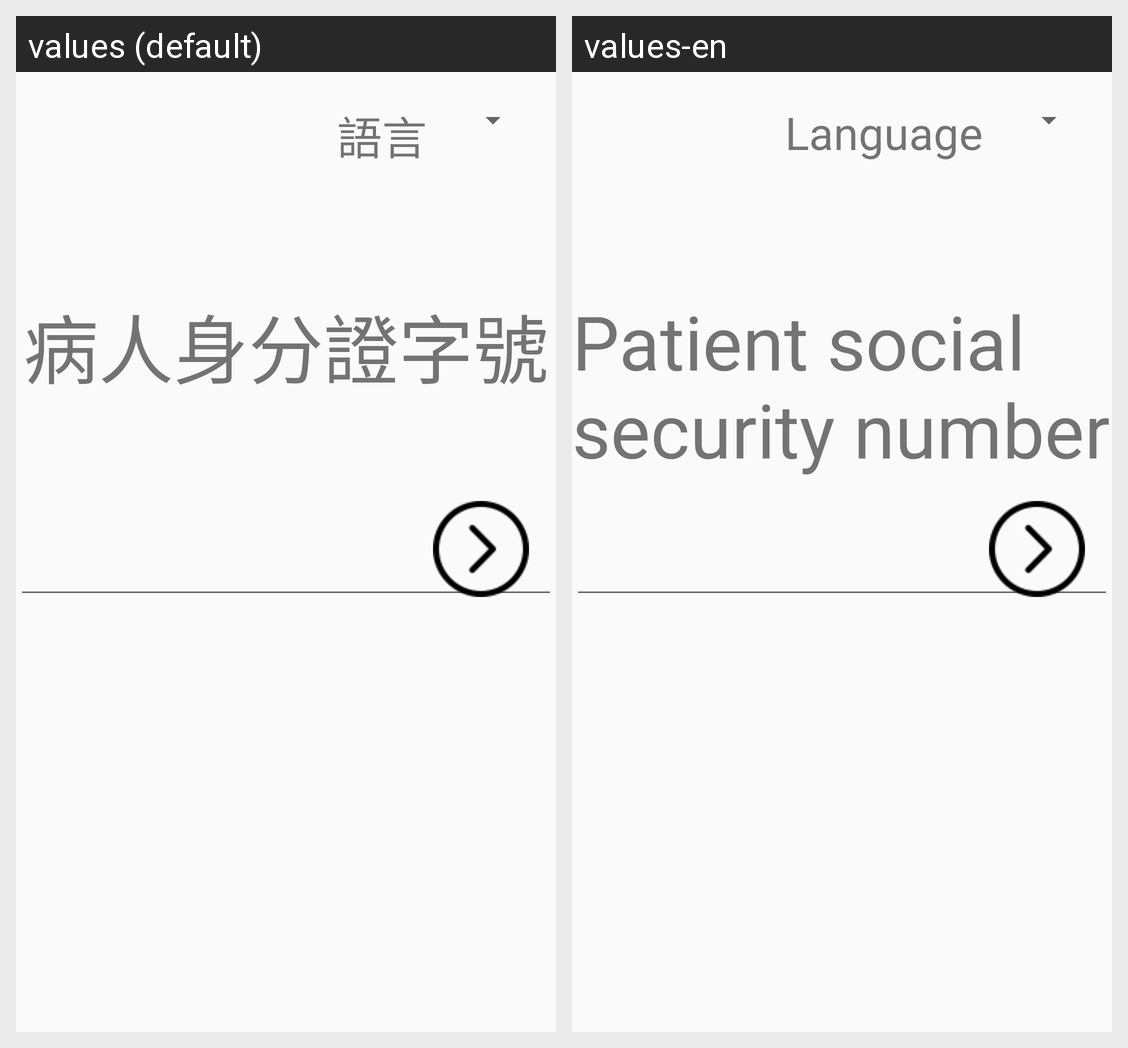

Translations of the strings shown on this Android screen, per locale in the grid:
Android screen res/layout/fragment_medical_record.xml rendered under 2 locales, left to right: values (default), values-en. Device: Nexus 5 (rendered at 1080×1920; each locale shown at half size, 540×960, under a caption strip naming it); theme AppTheme.
Strings drawn on this screen, with the default value and each locale's value (text and hints the layout hard-codes, and strings that could not be matched under every locale, appear in the picture but are not listed):

tv_pateint_id
  values: 病人身分證字號
  values-en: Patient social security number

language
  values: 語言
  values-en: Language
